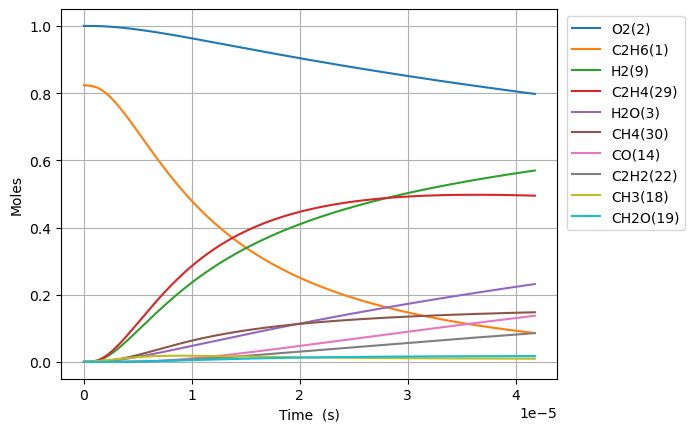

Source data for this figure (header and first rows):
Time (s), Volume (m^3), N2, Ne, C2H6(1), O2(2), H2O(3), C(4), CH(5), CH3(18), C2H5(31), CH4(30), C2H4(29), H(6), H2(9), C2H3(28), C2H2(22), HO2(12), CH3O2(36), C2H5O2(40), OH(8), O(7), CH2O(19), H2O2(13)
0.0, 0.7136, 3.76, 0.0, 0.8236, 1.0, 0.0, 0.0, 0.0, 0.0, 0.0, 0.0, 0.0, 0.0, 0.0, 0.0, 0.0, 0.0, 0.0, 0.0, 0.0, 0.0, 0.0, 0.0
7.649966310154006e-20, 0.7136, 3.76, 0.0, 0.8236, 1.0, 2.3065808406838442e-43, 1.3197993325942247e-57, 7.547139770625699e-37, 2.4999750244726877e-16, 8.92487774110786e-19, 1.2585190398810869e-29, 9.190011303621785e-31, 2.819750813301571e-19, 2.7192740087807047e-31, 2.4947443028398273e-50, 7.950194462585462e-63, 6.105126927693162e-19, 1.5189709583600604e-31, 2.705806184801967e-33, 1.6179079449839654e-31, 7.528600551210365e-26, 1.4199085139120492e-31, 2.2078714776714047e-33
2.1419905668431218e-19, 0.7136, 3.76, 0.0, 0.8236, 1.0, 2.738372871643501e-42, 1.566865772493167e-56, 4.558472421404661e-36, 6.999930068523106e-16, 2.4989657675488777e-18, 7.601455000881381e-29, 5.55076682745929e-30, 7.895302277264397e-19, 1.6424415013070157e-30, 2.9617604364930116e-49, 1.7784267005952e-61, 1.70943553975411e-18, 9.174584588469646e-31, 1.634306935631243e-32, 9.77216398769413e-31, 2.1080087987780957e-25, 8.576247424028617e-31, 1.333554372513525e-32
4.895978438498564e-19, 0.7136, 3.76, 0.0, 0.8236, 1.0, 2.688550766465968e-41, 1.5383581165265252e-55, 2.194708245218061e-35, 1.5999840156622273e-15, 5.711921754579771e-18, 3.6597733679736284e-28, 2.6724552872008115e-29, 1.8046405205270034e-18, 7.907648817586349e-30, 2.907873959876704e-48, 3.513871470230047e-60, 3.907281233723799e-18, 4.417167546873381e-30, 7.868484385566953e-32, 4.704876303999838e-30, 4.818308863848992e-25, 4.129093958455998e-30, 6.420490257068402e-32
1.0403954181809448e-18, 0.7136, 3.76, 0.0, 0.8236, 1.0, 2.3779927230442577e-40, 1.3606603498482978e-54, 9.584867507869091e-35, 3.3999660332813902e-15, 1.2137833729260383e-17, 1.5983191806483893e-27, 1.167131435671149e-28, 3.834861106160127e-18, 3.453477991205291e-29, 2.571981587466063e-47, 6.252746537207141e-59, 8.302972621663577e-18, 1.9290931170783467e-29, 3.4363738548667564e-31, 2.0547430901156525e-29, 1.0238919305017889e-24, 1.8032838126680528e-29, 2.8039967766426384e-31
2.1419905668431218e-18, 0.7136, 3.76, 0.0, 0.8236, 1.0, 1.9988461752475677e-39, 1.143717038768095e-53, 4.001493505642754e-34, 6.999930068517038e-15, 2.498965768109695e-17, 6.672667949444206e-27, 4.872543994180911e-28, 7.895302277554354e-18, 1.4417590795039476e-28, 2.16190549875601e-46, 1.0546170960248431e-57, 1.709435539754473e-17, 8.053584020874669e-29, 1.4346184393334352e-30, 8.578147924179135e-29, 2.1080181431464094e-24, 7.528354940759441e-29, 1.1706134574613378e-30
4.345180864167476e-18, 0.7136, 3.76, 0.0, 0.8236, 1.0, 1.6387748623225925e-38, 9.376883760473806e-53, 1.6347406622475432e-33, 1.419985813897762e-14, 5.069330559467143e-17, 2.726002581139529e-26, 1.990593209256903e-27, 1.6016184620854734e-17, 5.890056274389296e-28, 1.772460746306812e-45, 1.7322117485490904e-56, 3.4677120949313455e-17, 3.290151854349578e-28, 5.860884429810582e-30, 3.5044533250465174e-28, 4.276287066079018e-24, 3.075578637472155e-28, 4.782337935495024e-30
8.751561458816184e-18, 0.7136, 3.76, 0.0, 0.8236, 1.0, 1.3271223726462373e-37, 7.593644345691436e-52, 6.607883126717218e-33, 2.859971427985592e-14, 1.0210060146142573e-16, 1.1018938283261037e-25, 8.046296023832429e-27, 3.2257949309503195e-17, 2.380854920177136e-27, 1.4353846690955546e-44, 2.807989895369634e-55, 6.98426520528765e-17, 1.3299319844062181e-27, 2.3690631945456467e-29, 1.416556065327174e-27, 8.6128909025177e-24, 1.2431980595371038e-27, 1.9330974565319587e-29
1.75643226481136e-17, 0.7136, 3.76, 0.0, 0.8236, 1, 1.0681835429069145e-36, 6.112026831932315e-51, 2.6570007406107073e-32, 5.739942656144112e-14, 2.0491519335335574e-16, 4.4306666206329325e-25, 3.235380245137884e-26, 6.474147869499095e-17, 9.573312921607946e-27, 1.1553224614984266e-43, 4.522181176769776e-54, 1.4017371426010509e-16, 5.347598015765688e-27, 9.525898914397136e-29, 5.6959096359229394e-27, 1.728636253768895e-23, 4.998844719555249e-27, 7.772899851998979e-29
3.518984502670843e-17, 0.7136, 3.76, 0.0, 0.8236, 1, 8.571500214029699e-36, 4.904518585242812e-50, 1.065576132549925e-31, 1.149988511239258e-13, 4.1054437777090135e-16, 1.7768954812696788e-24, 1.2975321865048294e-25, 1.297085374987297e-16, 3.8393266595566e-26, 9.270735223718085e-43, 7.259102351441546e-53, 2.808358386749722e-16, 2.144625980688519e-26, 3.820311524375475e-28, 2.2843145195025454e-26, 3.463436165720705e-23, 2.004760311331128e-26, 3.1172804920935324e-28
7.044088978389809e-17, 0.7136, 3.76, 0.0, 0.8236, 1, 6.867630775688386e-35, 3.92958631061175e-49, 4.267862532196154e-31, 2.3019770024615237e-13, 8.218027491407354e-16, 7.116850162598602e-24, 5.1968966562817565e-25, 2.5964265523726015e-16, 1.5377332468609847e-25, 7.427869786259631e-42, 1.1633491676843882e-51, 5.621600875063459e-16, 8.589690226058862e-26, 1.5301172764321167e-27, 9.149172996973924e-26, 6.93345832929462e-23, 8.029498019543241e-26, 1.2485381617076807e-27
1.4094297929827742e-16, 0.7136, 3.76, 0.0, 0.8236, 1, 5.498280431759359e-34, 3.1460634717618065e-48, 1.7082572390677034e-30, 4.605953984796342e-13, 1.6443195020193734e-15, 2.848594769640959e-23, 2.080113027529013e-24, 5.195108912385332e-16, 6.154940443034739e-25, 5.946812463395512e-41, 1.8628744531251623e-50, 1.1248085851756522e-15, 3.4381146231675024e-25, 6.12445672862077e-27, 3.662053540241202e-25, 1.3875192015124083e-22, 3.213891755359519e-25, 4.997406431178809e-27
2.8194715832703605e-16, 0.7136, 3.76, 0.0, 0.8236, 1, 4.4002953810485075e-33, 2.5178150399106184e-47, 6.835253977250719e-30, 9.213907949027128e-13, 3.28935304833253e-15, 1.1398089544455264e-22, 8.323161700132606e-24, 1.0392473653379273e-15, 2.462777901010229e-24, 4.7592576030341706e-40, 2.981812482829636e-49, 2.250105580540498e-15, 1.3756936803272702e-24, 2.4505804566354912e-26, 1.4652984191840432e-24, 2.7765416821513177e-22, 1.2859753309048265e-24, 1.9996135147987522e-26
5.639555163845534e-16, 0.7136, 3.76, 0.0, 0.8236, 1, 3.5209048569801334e-32, 2.014647553866215e-46, 2.734546606205588e-29, 1.84298158757333e-12, 6.5794203031823665e-15, 4.559978016301906e-22, 3.329806745670834e-23, 2.0787203219241094e-15, 9.852715314125853e-24, 3.808129619513565e-39, 4.7718713005769e-48, 4.500699571375127e-15, 5.503670486366515e-24, 9.803917690772077e-26, 5.8621478099593136e-24, 5.557289617324097e-22, 5.144738700255738e-24, 7.999756129281933e-26
1.1279722324995879e-15, 0.7136, 3.76, 0.0, 0.8236, 1, 2.8169913270647346e-31, 1.6118918445329633e-45, 1.0939076100535731e-28, 3.686163172212403e-12, 1.3159555461776124e-14, 1.824139656497015e-21, 1.33203117544621e-22, 4.157666268646052e-15, 3.9414069177678357e-23, 3.04679366879355e-38, 7.635772519445416e-47, 9.001887553464129e-15, 2.2016473405921184e-23, 3.9218863571380395e-25, 2.345049957133781e-23, 1.112959738327266e-21, 2.0580629672304752e-23, 3.200162884253284e-25
2.256005664729657e-15, 0.7136, 3.76, 0.0, 0.8236, 1, 2.253700031244404e-30, 1.289607921574268e-44, 4.375808047062066e-28, 7.372526338681908e-12, 2.631982837453994e-14, 7.296855534117989e-21, 5.3283421145378645e-22, 8.315558296288287e-15, 1.5766269496217132e-22, 2.4375517744040667e-37, 1.2217862914344811e-45, 1.800426351932111e-14, 8.806947509416215e-23, 1.5688184694974591e-24, 9.380581451745664e-23, 2.2317460497767128e-21, 8.232586854094789e-23, 1.280117242045634e-24
4.512072529189796e-15, 0.7136, 3.76, 0.0, 0.8236, 1, 1.8030027936335376e-29, 1.0317639916389135e-43, 1.750358473120831e-27, 1.4745252660386347e-11, 5.26403845823725e-14, 2.918801594415026e-20, 2.131380689679832e-21, 1.663134288836646e-14, 6.306636340255408e-22, 1.950089506772955e-36, 1.9549095284846448e-44, 3.6009015457750995e-14, 3.5228505082098693e-22, 6.2754022791752686e-24, 3.752308861355427e-22, 4.486617705862799e-21, 3.2931017390566523e-22, 5.120573146578635e-24
9.024206258110073e-15, 0.7136, 3.76, 0.0, 0.8236, 1, 1.4424193100436728e-28, 8.255060556923082e-43, 7.001502260050626e-27, 2.949070525885696e-11, 1.0528153852725478e-13, 1.1675325124930437e-19, 8.525613331557469e-21, 3.326291421969998e-14, 2.5226803842486037e-21, 1.5600930009922426e-35, 3.1279006078914318e-43, 7.201851936147447e-14, 1.4091544033065528e-21, 2.5101870286367323e-23, 1.500938764534329e-21, 9.065557151969804e-21, 1.3172540945788265e-21, 2.048250094378413e-23
1.8048473715950625e-14, 0.7136, 3.76, 0.0, 0.8236, 1, 1.1539422260603456e-27, 6.605448701519628e-42, 2.800612864272447e-26, 5.898161027604507e-11, 2.1056401253386814e-13, 4.67015378727397e-19, 3.410265754736994e-20, 6.652606547109467e-14, 1.0090774350032505e-20, 1.2480864157595472e-34, 5.004690676965385e-42, 1.4403752727637635e-13, 5.636645205449939e-21, 1.0040803840722215e-22, 6.0037852080563144e-21, 1.8500220589411768e-20, 5.269043171172028e-21, 8.193042048251268e-23
3.609700863163173e-14, 0.7136, 3.76, 0.0, 0.8236, 1, 9.231564087476291e-27, 5.286552347867754e-41, 1.1202461671096677e-25, 1.1796341959140892e-10, 4.21129625014331e-13, 1.8680662525741294e-18, 1.364112232300254e-19, 1.3305240232894635e-13, 4.036321195860572e-20, 9.984794693151036e-34, 8.007587772373334e-41, 2.8807554353600157e-13, 2.2546629542786192e-20, 4.0163354751532624e-22, 2.4015198810592653e-20, 3.847668572111907e-20, 2.1076226229121056e-20, 3.27722515271318e-22
7.219407846299395e-14, 0.7136, 3.76, 0.0, 0.8236, 1, 7.385260448481115e-26, 4.232732470714746e-40, 4.4809757460558475e-25, 2.3592703534608726e-10, 8.422635078429297e-13, 7.472274407185055e-18, 5.456475557812536e-19, 2.6610521346611275e-13, 1.6145314840956066e-19, 7.987965593153889e-33, 1.2812343949942165e-39, 5.761515777745494e-13, 9.018656390459957e-20, 1.6065392127133904e-21, 9.606089262644162e-20, 8.285816961915899e-20, 8.430501167425951e-20, 1.3108917271669673e-21
1.4438821812571839e-13, 0.7136, 3.76, 0.0, 0.8236, 1, 5.908209897215242e-25, 3.391763336163618e-39, 1.7923797418870783e-24, 4.718542553512475e-10, 1.684541904960649e-12, 2.9889115794919e-17, 2.1826073630718487e-18, 5.322113854360072e-13, 6.458137664618357e-19, 6.390565998111824e-32, 2.050035269585618e-38, 1.1523036531289283e-12, 3.6074593341728534e-19, 6.426184775042163e-21, 3.8424361669248475e-19, 1.8933535681302859e-19, 3.372202575628416e-19, 5.2435702360119465e-21
2.8877649745116725e-13, 0.7136, 3.76, 0.0, 0.8236, 1, 4.726565120424969e-24, 2.7223312265866716e-38, 7.169427679493346e-24, 9.437086493447886e-10, 3.3691412249568e-12, 1.1955649449117402e-16, 8.730558245803095e-18, 1.064425928235719e-12, 2.5832619850302812e-18, 5.112756753034368e-31, 3.2802452845954476e-37, 2.3046078313475758e-12, 1.4429797799380778e-18, 2.5704937977471892e-20, 1.5369733705044424e-18, 4.7314664767636945e-19, 1.348881430781167e-18, 2.0974287560174594e-20
5.77553056102065e-13, 0.7136, 3.76, 0.0, 0.8236, 1, 3.7812455171682407e-23, 2.1921360024742717e-37, 2.8676966765815236e-23, 1.8874172532648066e-09, 6.738509967340969e-12, 4.78226000420752e-16, 3.4923246676513595e-17, 2.128863809896236e-12, 1.0333098369184312e-17, 4.0906894695322186e-30, 5.248993676169435e-36, 4.609216297830459e-12, 5.77188473791835e-18, 1.0282129386175113e-19, 6.147881780588857e-18, 1.3241972065431511e-18, 5.395526354521042e-18, 8.389716316454597e-20
8.663296147529627e-13, 0.7136, 3.76, 0.0, 0.8236, 1, 1.0811987537590936e-22, 6.295362280325921e-37, 6.093745788376626e-23, 2.8311256731178165e-09, 1.0108048811466059e-11, 1.0162302196856197e-15, 7.42133833632288e-17, 3.1933104882393336e-12, 2.1957906718509238e-17, 1.1697709404573809e-29, 1.9320965564280624e-35, 6.913824874364963e-12, 1.2265203795943682e-17, 2.1849750036010326e-19, 1.3064230773028614e-17, 2.458676053938376e-18, 1.1465493706969792e-17, 1.7828147950137694e-19
1e-12, 0.7136, 3.76, 0.0, 0.8236, 1, 1.6363648632638277e-22, 9.557188762893531e-37, 8.08475153008314e-23, 3.26795421636125e-09, 1.1667837095465283e-11, 1.3482757541843029e-15, 9.84631255477175e-17, 3.686031137632778e-12, 2.913253992192358e-17, 1.7705104892243045e-29, 3.3061378111784673e-35, 7.980594048496074e-12, 1.6272729322198916e-17, 2.898915466334472e-19, 1.7332856518705515e-17, 3.115004377933819e-18, 1.5211757420855286e-17, 2.3653361353148037e-19
1.1551061734038604e-12, 0.7136, 3.76, 0.0, 0.8236, 1, 2.2805590928955287e-22, 1.3342091627379361e-36, 1.0395040987620681e-22, 3.77483390890387e-09, 1.3477757756681123e-11, 1.7335691170840092e-15, 1.2660162989417355e-16, 4.257765963886495e-12, 3.745771905342117e-17, 2.467586452979444e-29, 4.900524486503007e-35, 9.218433560957122e-12, 2.092291378936397e-17, 3.727345585751815e-19, 2.2286012027919692e-17, 3.876583501412544e-18, 1.955878333948817e-17, 3.041272363471848e-19
1.7326592907056559e-12, 0.7136, 3.76, 0.0, 0.8236, 1, 6.228904016177919e-22, 3.682685943957077e-36, 2.1521015771515006e-22, 5.6622499484822625e-09, 2.0217574861935932e-11, 3.589134312406809e-15, 2.621206371012272e-16, 6.386697563842981e-12, 7.755184016563164e-17, 6.740913658407693e-29, 1.7139650302068409e-34, 1.3827651192458724e-11, 4.33179549308024e-17, 7.717117384464522e-19, 4.614025710071302e-17, 7.37758893501487e-18, 4.0493975657425806e-17, 6.296568241606636e-19
2.310212408007451e-12, 0.7136, 3.76, 0.0, 0.8236, 1, 1.3032931753482355e-21, 7.77858521095073e-36, 3.660064593596999e-22, 7.549665311181246e-09, 2.6958017484159116e-11, 6.104176787398431e-15, 4.458115615806267e-16, 8.51566151978735e-12, 1.3189599900107992e-16, 1.41064602576062e-28, 4.2832292898685465e-34, 1.8436869228731678e-11, 7.367204105873889e-17, 1.3124992388551722e-18, 7.847232973935632e-17, 1.192086500824214e-17, 6.88696443951454e-17, 1.070881348112827e-18
2.8877655253092466e-12, 0.7136, 3.76, 0.0, 0.8236, 1, 2.372591885213685e-21, 1.429760445243249e-35, 5.591600718949226e-22, 9.437079948652645e-09, 3.369913029878325e-11, 9.325801826702678e-15, 6.811196766709489e-16, 1.0644660147015634e-11, 2.0150826947653287e-16, 2.568441109245345e-28, 9.088431190637525e-34, 2.304608769872854e-11, 1.12553520555674e-16, 2.0052330592225476e-18, 1.1988773344860704e-16, 1.7580861710004422e-17, 1.0521725115946481e-16, 1.6360647307540293e-18
4.042871759912837e-12, 0.7136, 3.76, 0.0, 0.8236, 1, 6.264316623060582e-21, 3.86435090777444e-35, 1.0751776276376945e-21, 1.3211907002360543e-08, 4.718340857334063e-11, 1.793318141394364e-14, 1.3098597389477775e-15, 1.490276362132341e-11, 3.8749765054679427e-16, 6.784178774955475e-28, 3.3309656868689246e-33, 3.226452596741127e-11, 2.164332516943972e-16, 3.856129383687085e-18, 2.305387193273204e-16, 3.232117706034823e-17, 2.0232902283837617e-16, 3.1460944371339836e-18
5.197977994516428e-12, 0.7136, 3.76, 0.0, 0.8236, 1, 1.2987448677934606e-20, 8.176290881136722e-35, 1.763181131959505e-21, 1.698673111054024e-08, 6.06704087887804e-11, 2.9410363752035675e-14, 2.14831132610575e-15, 1.916100797679835e-11, 6.355021584054978e-16, 1.4070353134045566e-27, 8.651989925608835e-33, 4.148296599828541e-11, 3.549449098516244e-16, 6.3242612388658565e-18, 3.7808108776206253e-16, 5.159711834839793e-17, 3.318190451658931e-16, 5.159586748001421e-18
7.50819046372361e-12, 0.7136, 3.76, 0.0, 0.8236, 1, 3.902318616197098e-20, 2.566762726919814e-34, 3.654911421908385e-21, 2.453637049157445e-08, 8.765257367991342e-11, 6.097291523954958e-14, 4.454479103082512e-15, 2.7677919477039682e-11, 1.3175409951572451e-15, 4.231142098413172e-27, 3.837933026574122e-32, 5.9919851347857e-11, 7.358417600416227e-16, 1.3112301723807217e-17, 7.83821673949671e-16, 1.0375407035721481e-16, 6.879201428134726e-16, 1.0696746866013684e-17
1e-11, 0.7136, 3.76, 0.0, 0.8236, 1, 9.575647480175853e-20, 6.679401272155009e-34, 6.4657821811176005e-21, 3.267944527273402e-08, 1.1676790705330315e-10, 1.0788270727674676e-13, 7.882982866182842e-15, 3.686494560304223e-11, 2.331267861424846e-15, 1.0394578409261625e-26, 1.398327997754136e-31, 7.980599845137002e-11, 1.301916044026193e-15, 2.3202481711864008e-17, 1.3868415433330868e-15, 1.8034599686966234e-16, 1.217175193841212e-15, 1.892635095840447e-17
1.2128615402137974e-11, 0.7136, 3.76, 0.0, 0.8236, 1, 1.6776998053573668e-19, 1.2022249932837692e-33, 9.500208390708563e-21, 3.9635613912731626e-08, 1.4164955966756968e-10, 1.5853042193518978e-13, 1.1585256762550116e-14, 4.471343493960794e-11, 3.4258002042137784e-15, 1.8221926180177642e-26, 2.835328061324468e-31, 9.679364321092671e-11, 1.91307722449591e-15, 3.40975538198021e-17, 2.0379051495804914e-15, 2.6248849766478084e-16, 1.7886031988683784e-15, 2.781172145343858e-17
2.13694652789667e-11, 0.7136, 3.76, 0.0, 0.8236, 1, 9.446943038247074e-19, 7.888727887626852e-33, 2.942967588589731e-20, 6.983395939348391e-08, 2.4977414422883576e-10, 4.913733114064701e-13, 3.5931840954526367e-14, 7.87912463109367e-11, 1.0619571263050195e-14, 1.0296296294078193e-25, 3.0068078851624135e-30, 1.7054131169554162e-10, 5.928904467627488e-15, 1.0572163919995015e-16, 6.316324214098718e-15, 7.976431311709254e-16, 5.543877360246139e-15, 8.620408514043612e-17
3.9851165032624156e-11, 0.7136, 3.76, 0.0, 0.8236, 1, 6.272597438848355e-18, 6.716918949067282e-32, 1.0217718366615297e-19, 1.3023008491656264e-07, 4.665456742612918e-10, 1.707965289072745e-12, 1.250555413249155e-13, 1.4697407575055266e-10, 3.692052142935462e-14, 6.884081606516068e-25, 3.9163590681787046e-29, 3.180369885236517e-10, 2.060281317511151e-14, 3.6772054283819896e-16, 2.1953029134161843e-14, 2.7387394049011164e-15, 1.927003144627143e-14, 2.9963835503948113e-16
5.833286478628162e-11, 0.7136, 3.76, 0.0, 0.8236, 1, 1.884705888007792e-17, 2.368048258383661e-31, 2.1868894242028334e-19, 1.9062545653155194e-07, 6.840135691430945e-10, 3.6590923269307305e-12, 2.6820467965172286e-13, 2.1519329163293426e-10, 7.911178341188189e-14, 2.0794671409158834e-24, 1.5794799108777895e-28, 4.655331195744492e-10, 4.4128927146002037e-14, 7.882316936196748e-16, 4.7028072397901083e-14, 5.840944211298622e-15, 4.12836294189881e-14, 6.419385998685156e-16
7.681456453993907e-11, 0.7136, 3.76, 0.0, 0.8236, 1, 4.1761459002755245e-17, 6.014417016467778e-31, 3.788433957882391e-19, 2.510200742519375e-07, 9.021776665551914e-10, 6.3447455045061975e-12, 4.655441889215197e-13, 2.834490487806446e-10, 1.3720144320235298e-13, 4.631796556293839e-24, 4.352775740409399e-28, 6.130297063536263e-10, 7.650147630952177e-14, 1.367503402962966e-15, 8.15393854828679e-14, 1.0104342250024196e-14, 7.158463068450124e-14, 1.113104743908891e-15
9.529626429359653e-11, 0.7136, 3.76, 0.0, 0.8236, 1, 7.821317147104003e-17, 1.2711947990793552e-30, 5.825152073850069e-19, 3.1141393809155674e-07, 1.1210377988497942e-09, 9.764915696827277e-12, 7.172445516973282e-13, 3.517415071855828e-10, 2.1119789577933725e-13, 8.72019373856876e-24, 9.752995515973528e-28, 7.60526750418122e-10, 1.1771450014821756e-13, 2.105791934092523e-15, 1.2548483410862265e-13, 1.5529023625130316e-14, 1.1017299374172992e-13, 1.71313672738143e-15
9.999999999999999e-11, 0.7136, 3.76, 0.0, 0.8236, 1, 9.000699692441044e-17, 1.5066735522444558e-30, 6.41284531609135e-19, 3.267845237696915e-07, 1.1768504943880238e-09, 1.0752633492604716e-11, 7.9000141598138e-13, 3.6912834349944884e-10, 2.325708812665281e-13, 1.0048907138724423e-23, 1.170819508348328e-27, 7.980659634988921e-10, 1.2961417358665368e-13, 2.3191061009507843e-15, 1.3817512883140138e-13, 1.7095045879426567e-14, 1.213170287440671e-13, 1.886421775404852e-15
1.3225966380091143e-10, 0.7136, 3.76, 0.0, 0.8236, 1, 2.035805276099878e-16, 4.069928062693225e-30, 1.1199480515920114e-18, 4.321994041796334e-07, 1.560845546996972e-09, 1.8808773436181662e-11, 1.3843597783317212e-12, 4.884371205977203e-10, 4.0694250351303935e-13, 2.2937719467386908e-23, 3.381676350492392e-27, 1.0555222161776965e-09, 2.2663989285626353e-13, 4.060367000145307e-15, 2.416702431797947e-13, 2.9862584499265523e-14, 2.1221164939757654e-13, 3.299798024870078e-15
1.6922306330822634e-10, 0.7136, 3.76, 0.0, 0.8236, 1, 4.205820912220735e-16, 9.941822775387703e-30, 1.8299881993660944e-18, 5.52981854906373e-07, 2.0034354705290165e-09, 3.079059266840161e-11, 2.270917078337884e-12, 6.252814137783729e-10, 6.664135601340234e-13, 4.7873076244552586e-23, 8.701752535764154e-27, 1.3505195293456298e-09, 3.708573676996955e-13, 6.654003730734065e-15, 3.9556724003697144e-13, 4.884239389038074e-14, 3.4739925567725123e-13, 5.401922094090193e-15
2.0618646281554125e-10, 0.7136, 3.76, 0.0, 0.8236, 1, 7.561933775116316e-16, 2.0625460596944615e-29, 2.7115890997258615e-18, 6.737612903880958e-07, 2.448806156694705e-09, 4.571029670838709e-11, 3.3783547166703005e-12, 7.622757350949717e-10, 9.89683173607549e-13, 8.695042575076587e-23, 1.879465260443968e-26, 1.6455187030783391e-09, 5.503167273205469e-13, 9.888849133455084e-15, 5.871579152034068e-13, 7.246929979877021e-14, 5.157354440866999e-13, 8.019508546947879e-15
2.4314986232285616e-10, 0.7136, 3.76, 0.0, 0.8236, 1, 1.237148324659093e-15, 3.8306667374409575e-29, 3.76372014197804e-18, 7.94537710740012e-07, 2.8969562062272505e-09, 6.356780955544107e-11, 4.70809802761613e-12, 8.994214199487449e-10, 1.3768235810254326e-12, 1.4371724486622068e-22, 3.612588010841165e-26, 1.9405197504269697e-09, 7.649682765182521e-13, 1.3767021838237666e-14, 8.16424576301296e-13, 1.0074419566163781e-13, 7.172198366136177e-13, 1.1152557036821691e-14
3.17076661337486e-10, 0.7136, 3.76, 0.0, 0.8236, 1, 2.7375648967790338e-15, 1.063215806178086e-28, 6.375667666515023e-18, 1.036081506495798e-06, 3.801589037409745e-09, 1.0809597010798947e-10, 8.039964822100589e-12, 1.1741719928132384e-09, 2.342999094852421e-12, 3.250297478636592e-22, 1.066606372759859e-25, 2.5305275160866264e-09, 1.2996578197629815e-12, 2.3461406398664194e-14, 1.3879184344645197e-12, 1.712417522253125e-13, 1.2196316978877738e-12, 1.8965039027118628e-14
3.836107804506528e-10, 0.7136, 3.76, 0.0, 0.8236, 1, 4.844208051118553e-15, 2.216618224171636e-28, 9.299766252190562e-18, 1.2534606120484634e-06, 4.625250457366224e-09, 1.582178831460918e-10, 1.1812748247841819e-11, 1.4219781015109204e-09, 3.431710426910218e-12, 5.861825772756428e-22, 2.3199038392271077e-25, 3.0615410397211428e-09, 1.90075489432135e-12, 3.440689735674299e-14, 2.030944335064287e-12, 2.5059535802762513e-13, 1.7851653293163998e-12, 2.775915023904998e-14
4.501448995638196e-10, 0.7136, 3.76, 0.0, 0.8236, 1, 7.823886466463848e-15, 4.112614123627468e-28, 1.2761139868520212e-17, 1.4708299503123044e-06, 5.4578959996131e-09, 2.1785715198177664e-10, 1.6327239060717024e-11, 1.670294678644088e-09, 4.7284807471028254e-12, 9.644683512987326e-22, 4.459263133655102e-25, 3.5925608306812606e-09, 2.6151292642471504e-12, 4.746827156423442e-14, 2.7957765803227647e-12, 3.4502400937607797e-13, 2.4580929694718516e-12, 3.8223354512701726e-14
5.166790186769864e-10, 0.7136, 3.76, 0.0, 0.8236, 1, 1.1827471146525706e-14, 7.012021259624561e-28, 1.6754163385581314e-17, 1.6881895219366242e-06, 6.29951779142531e-09, 2.870133465530842e-10, 2.1591479242530264e-11, 1.91912923370342e-09, 6.23374072231448e-12, 1.4847472747648123e-21, 7.840921199502487e-25, 4.123586962989421e-09, 3.4425020334497027e-12, 6.26572158246653e-14, 3.682317012251159e-12, 4.545343165859626e-13, 3.238412136268519e-12, 5.035765083805565e-14
6.497472569033201e-10, 0.7136, 3.76, 0.0, 0.8236, 1, 2.3509262017776958e-14, 1.712355556983838e-27, 2.631304551369296e-17, 2.122879367859648e-06, 8.009658710458808e-09, 4.53874792184261e-10, 3.4401340727778386e-11, 2.4183822340039263e-09, 9.871495510833162e-12, 3.0603961804526777e-21, 2.0248391540415963e-24, 5.185658548168501e-09, 5.435131304509221e-12, 9.946399647975193e-14, 5.820133507582287e-12, 7.188293609567446e-13, 5.121214535162515e-12, 7.963651748364803e-14
7.828154951296537e-10, 0.7136, 3.76, 0.0, 0.8236, 1, 4.1094764304248655e-14, 3.539037066763013e-27, 3.7932540158061e-17, 2.5575301549991452e-06, 9.755610464861849e-09, 6.587987783984711e-10, 5.0306561563553806e-11, 2.9197969347759857e-09, 1.4348546643605128e-11, 5.540682220219237e-21, 4.389323946530295e-24, 6.247756388652211e-09, 7.876423776811733e-12, 1.4491907373102398e-13, 8.443619496223529e-12, 1.0435422228747306e-12, 7.433551009333735e-12, 1.1559574761792363e-13
9.158837333559874e-10, 0.7136, 3.76, 0.0, 0.8236, 1, 6.57874764860382e-14, 6.523085581314199e-27, 5.156966282732661e-17, 2.992141888525503e-06, 1.1537310503561543e-08, 9.017818634633723e-10, 6.937127066002252e-11, 3.423432961589622e-09, 1.966856505008306e-11, 9.176351697001807e-21, 8.443005175111527e-24, 7.309881078647058e-09, 1.0764170708415066e-11, 1.9911295885987538e-13, 1.1552009515743863e-11, 1.4287415873741582e-12, 1.0175398851032739e-11, 1.582353430600826e-13
9.999999999999999e-10, 0.7136, 3.76, 0.0, 0.8236, 1, 8.560661652431334e-14, 9.187675261549678e-27, 6.121184760434149e-17, 3.266852341254469e-06, 1.2681987240767312e-08, 1.0750099971614422e-09, 8.308144363611288e-11, 3.742968576989689e-09, 2.3468060943606134e-11, 1.2195199844948958e-20, 1.2199695974812101e-23, 7.981294811350548e-09, 1.2818910968720654e-11, 2.3791880186146745e-13, 1.3766711690565998e-11, 1.7034739719767289e-12, 1.2130155867417138e-11, 1.886351811988566e-13
1.048951971582321e-09, 0.7136, 3.76, 0.0, 0.8236, 1, 9.878902002940871e-14, 1.1064963479809669e-26, 6.718234009362649e-17, 3.4267145735969752e-06, 1.3354696488859499e-08, 1.182820605962424e-09, 9.165948559455668e-11, 3.929349718456002e-09, 2.583532391426898e-11, 1.4242753206081243e-20, 1.4899218966832866e-23, 8.372033213126163e-09, 1.4096174172635717e-11, 2.6213479145540346e-13, 1.5144547417033956e-11, 1.8745033153692513e-12, 1.3346734232047046e-11, 2.075553101831154e-13
1.1820202098086548e-09, 0.7136, 3.76, 0.0, 0.8236, 1, 1.412991175332912e-13, 1.7621767552203748e-26, 8.472938768737465e-17, 3.861248215359683e-06, 1.5207706297492277e-08, 1.5019115649472018e-09, 1.1723511065537415e-10, 4.437606387003791e-09, 3.285269762554891e-11, 2.1040267938070937e-20, 2.463252934376515e-23, 9.434213387791114e-09, 1.787024705184056e-11, 3.3407235897817515e-13, 1.9220486355188514e-11, 2.3809103528175775e-12, 1.6947532328533027e-11, 2.635556598942175e-13
1.4481566862613221e-09, 0.7136, 3.76, 0.0, 0.8236, 1, 2.5963508480712637e-13, 3.8861880301156035e-26, 1.2546588740866147e-16, 4.730198389487338e-06, 1.9020349894590393e-08, 2.2542363709168693e-09, 1.7850367728090255e-10, 5.461375146118204e-09, 4.9455258779831016e-11, 4.1151914323227886e-20, 5.829406210129017e-23, 1.1558660243820926e-08, 2.6735902973715353e-11, 5.050396286164684e-13, 2.8819623613096983e-11, 3.576024973329983e-12, 2.5437413466368207e-11, 3.9559757199658446e-13
1.7142931627139894e-09, 0.7136, 3.76, 0.0, 0.8236, 1, 4.3035640655370104e-13, 7.49600460854803e-26, 1.7346656479104683e-16, 5.59899245184287e-06, 2.2974748524500606e-08, 3.158728763328128e-09, 2.5368597537027317e-10, 6.4952083218795375e-09, 6.950922888189911e-11, 7.243024234557287e-20, 1.2015781068490065e-22, 1.3683226426415808e-08, 3.734385333982086e-11, 7.126909612053019e-13, 4.034363031863786e-11, 5.0148870629441675e-12, 3.564482763288389e-11, 5.543612563298308e-13
1.980429639166657e-09, 0.7136, 3.76, 0.0, 0.8236, 1, 6.629954733490151e-13, 1.314359363877622e-25, 2.2843177062338646e-16, 6.467630443177286e-06, 2.7070412768379998e-08, 4.2153612315867745e-09, 3.432892393744403e-10, 7.539571523986017e-09, 9.304916712248504e-11, 1.1822528952581316e-19, 2.24426931781538e-22, 1.5807916726328557e-08, 4.9676980934988204e-11, 9.576821547811143e-13, 5.378686248437259e-11, 6.698407205796223e-12, 4.756954993767516e-11, 7.398469618237533e-13
2.2465661156193244e-09, 0.7136, 3.76, 0.0, 0.8236, 1, 9.670571515765187e-13, 2.1455888055561523e-25, 2.900740957288289e-16, 7.336112404064248e-06, 3.1306856497536616e-08, 5.42410627234275e-09, 4.4781896709458954e-10, 8.594926953582621e-09, 1.2011118244793853e-10, 1.823320674560983e-19, 3.8925639595114586e-22, 1.7932735945054767e-08, 6.371833288986871e-11, 1.240649355217243e-12, 6.914382115159374e-11, 8.627602117365824e-12, 6.121134753112427e-11, 9.520550086996754e-13
2.778839068524659e-09, 0.7136, 3.76, 0.0, 0.8236, 1, 1.8273361401014798e-12, 4.892663377744447e-25, 4.322976086824482e-16, 9.072608395928674e-06, 4.020015416505339e-08, 8.297824093792514e-09, 7.036712216906758e-10, 1.0740446455592588e-08, 1.8495353606139148e-10, 3.8302855701971865e-19, 9.972016563787532e-22, 2.2182780396974084e-08, 9.685870710284591e-11, 1.9229619552467287e-12, 1.0557764320363604e-10, 1.3227601154057381e-11, 9.364520891060491e-11, 1.4566397646281273e-12
... 614 more rows
